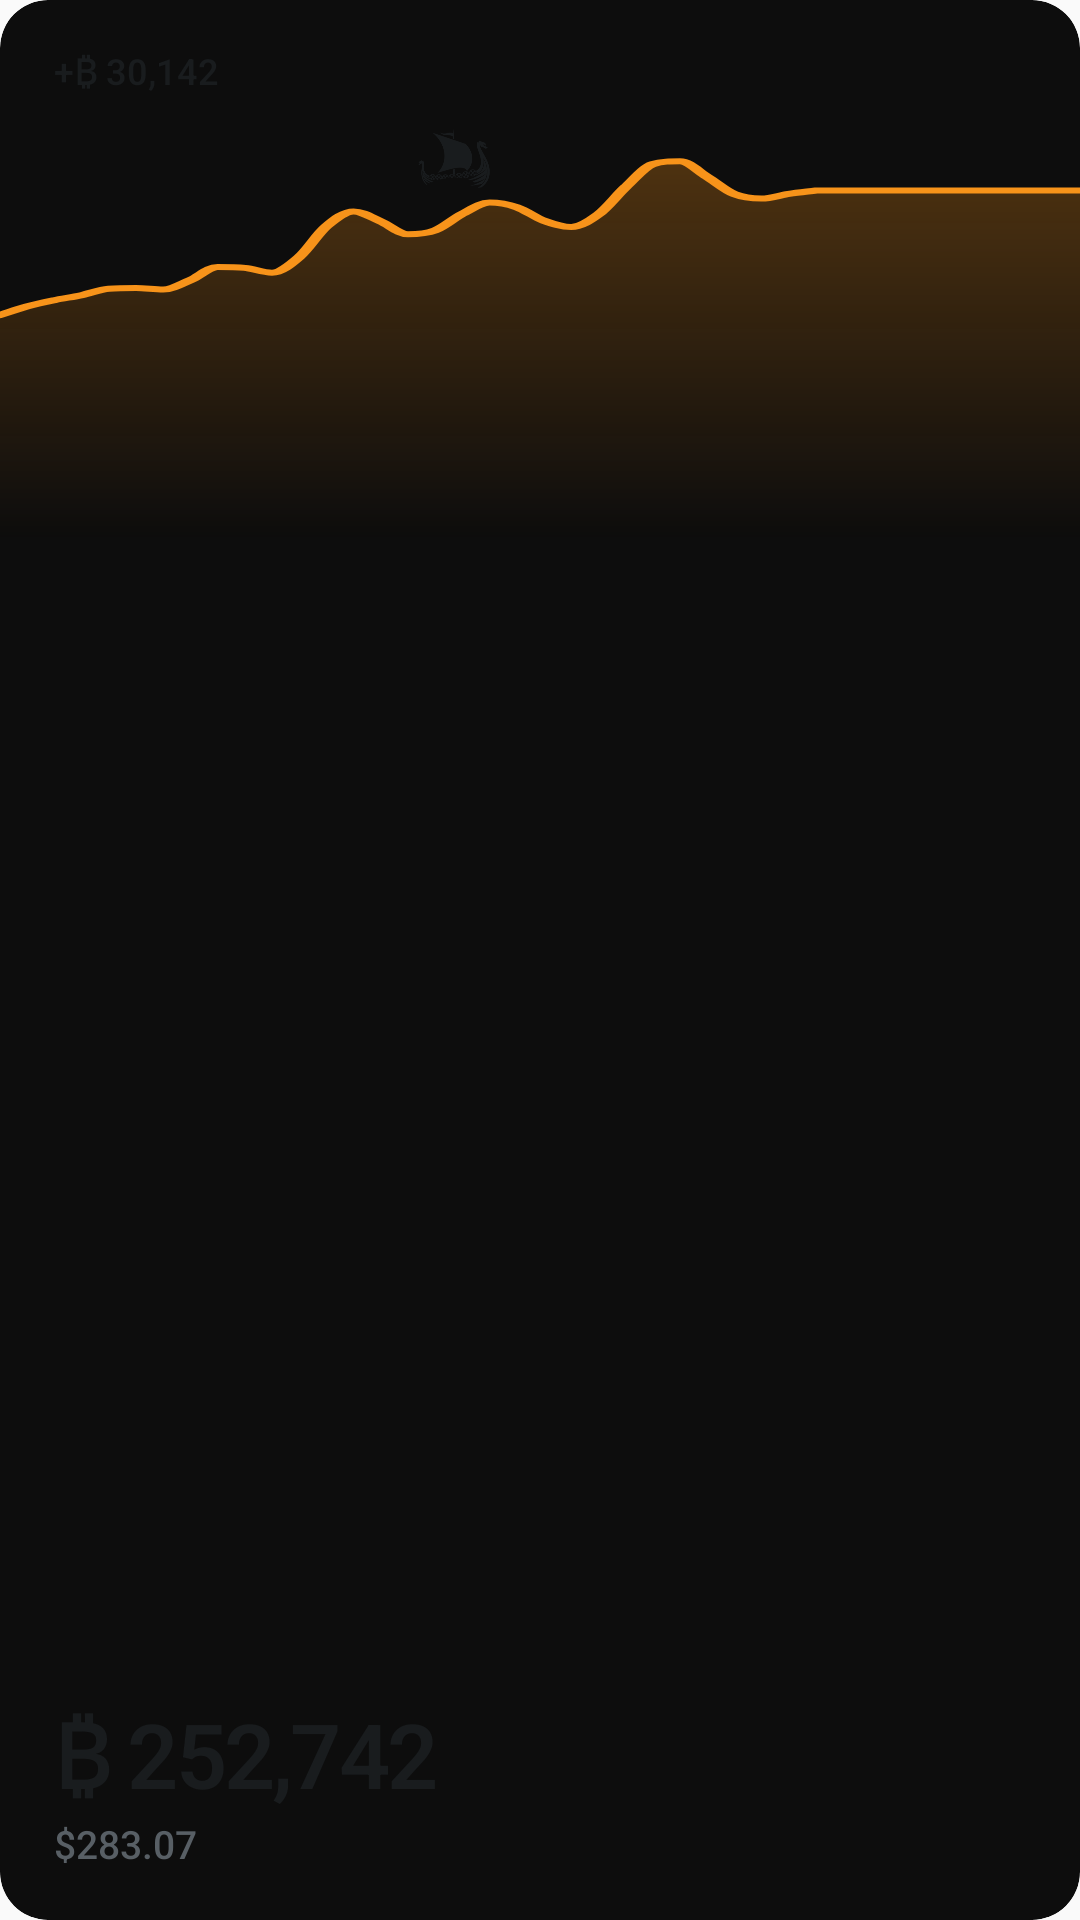

The Android layout XML behind this screen, and the referenced resources:
<!-- AndroidManifest.xml: application theme AppTheme -->
<!-- res/layout/widget_noah_preview.xml -->
<?xml version="1.0" encoding="utf-8"?>
<FrameLayout xmlns:android="http://schemas.android.com/apk/res/android"
    xmlns:tools="http://schemas.android.com/tools"
    android:id="@android:id/background"
    android:layout_width="180dp"
    android:layout_height="180dp"
    android:background="@drawable/widget_background"
    android:clipToOutline="true"
    android:layoutDirection="ltr"
    tools:ignore="UseAppTint,UnusedAttribute">

    <ImageView
        android:layout_width="match_parent"
        android:layout_height="148dp"
        android:importantForAccessibility="no"
        android:layout_marginTop="32dp"
        android:scaleType="fitXY"
        android:src="@drawable/widget_preview_wave" />

    <ImageView
        android:layout_width="26dp"
        android:layout_height="26dp"
        android:importantForAccessibility="no"
        android:layout_marginStart="138dp"
        android:layout_marginTop="41.2dp"
        android:scaleType="fitCenter"
        android:src="@drawable/widget_ship"
        android:tint="@color/widget_text" />

    <LinearLayout
        android:layout_width="match_parent"
        android:layout_height="match_parent"
        android:orientation="vertical"
        android:paddingStart="18dp"
        android:paddingTop="15dp"
        android:paddingEnd="18dp"
        android:paddingBottom="16dp">

        <TextView
            android:layout_width="match_parent"
            android:layout_height="18dp"
            android:fontFamily="sans-serif"
            android:textFontWeight="600"
            android:textStyle="bold"
            android:fontFeatureSettings="tnum"
            android:gravity="center_vertical"
            android:includeFontPadding="false"
            android:text="@string/widget_preview_change"
            android:textColor="@color/widget_text"
            android:textSize="12sp" />

        
        <FrameLayout
            android:layout_width="match_parent"
            android:layout_height="0dp"
            tools:ignore="UselessLeaf"
            android:layout_weight="1" />

        <TextView
            android:layout_width="match_parent"
            android:layout_height="34dp"
            android:fontFamily="sans-serif"
            android:textFontWeight="600"
            android:textStyle="bold"
            android:fontFeatureSettings="tnum"
            android:gravity="bottom|start"
            android:includeFontPadding="false"
            android:letterSpacing="-0.03"
            android:maxLines="1"
            android:text="@string/widget_preview_balance"
            android:textColor="@color/widget_text"
            android:textSize="30sp" />

        <TextView
            android:layout_width="match_parent"
            android:layout_height="17dp"
            android:layout_marginTop="2dp"
            android:fontFamily="sans-serif-medium"
            android:gravity="center_vertical|start"
            android:includeFontPadding="false"
            android:text="@string/widget_preview_fiat"
            android:textColor="@color/widget_muted"
            android:textSize="13sp" />
    </LinearLayout>
</FrameLayout>
<!-- resources referenced by this layout -->
<resources>
  <color name="widget_muted">#707070</color>
  <color name="widget_text">#000000</color>
  <!-- drawable widget_background (drawable) -->
  <?xml version="1.0" encoding="utf-8"?>
  <shape xmlns:android="http://schemas.android.com/apk/res/android"
      android:shape="rectangle">
      <solid android:color="#0D0D0D" />
      <corners android:radius="16dp" />
  </shape>
  <!-- drawable widget_preview_wave: vector/xml drawable (drawable, 3130 chars, omitted) -->
  <!-- drawable widget_ship: webp bitmap (drawable-nodpi, 8312 bytes) -->
  <string name="widget_preview_balance" translatable="false">₿ 252,742</string>
  <string name="widget_preview_change" translatable="false">+₿ 30,142</string>
  <string name="widget_preview_fiat" translatable="false">$283.07</string>
  <style name="AppTheme" parent="android:style/Theme.Material.Light.NoActionBar">
          <item name="android:fontFamily">sans</item>
          <item name="android:windowLightStatusBar">true</item>
          <item name="android:windowActionModeOverlay">true</item>
      </style>
</resources>
